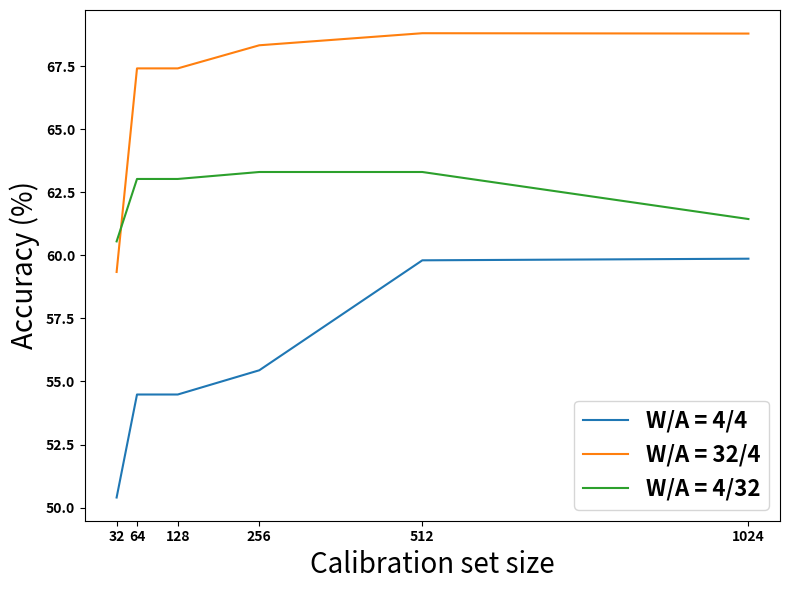

This figure's Python source: (Note: this script raises an exception after producing the figure.)
import matplotlib.pyplot as plt
import matplotlib
from pylab import rcParams

CalibrationSizes = [1024,512,256,128,64,32]
Resnet18_4_4 = [59.864,59.8,55.442,54.482,54.482,50.4]
Resnet18_32_4 = [68.786,68.8,68.322,67.406,67.406,59.338]
Resnet18_4_32 = [61.436,63.3,63.3,63.024,63.024,60.55]


rcParams['figure.figsize'] = 8, 6
font = {'weight' : 'normal', 'size': 10, 'weight': 'bold'}
matplotlib.rc('font', **font)


plt.plot(CalibrationSizes,Resnet18_4_4,label='W/A = 4/4')
plt.plot(CalibrationSizes,Resnet18_32_4,label='W/A = 32/4')
plt.plot(CalibrationSizes,Resnet18_4_32,label='W/A = 4/32')
plt.legend(fontsize=16)
plt.xlabel('Calibration set size',fontsize=20)
plt.ylabel('Accuracy (%)',fontsize=20)
plt.xticks(CalibrationSizes)
plt.tight_layout()
plt.savefig('../fig/res18_CalibrationVsAcc.pdf')
